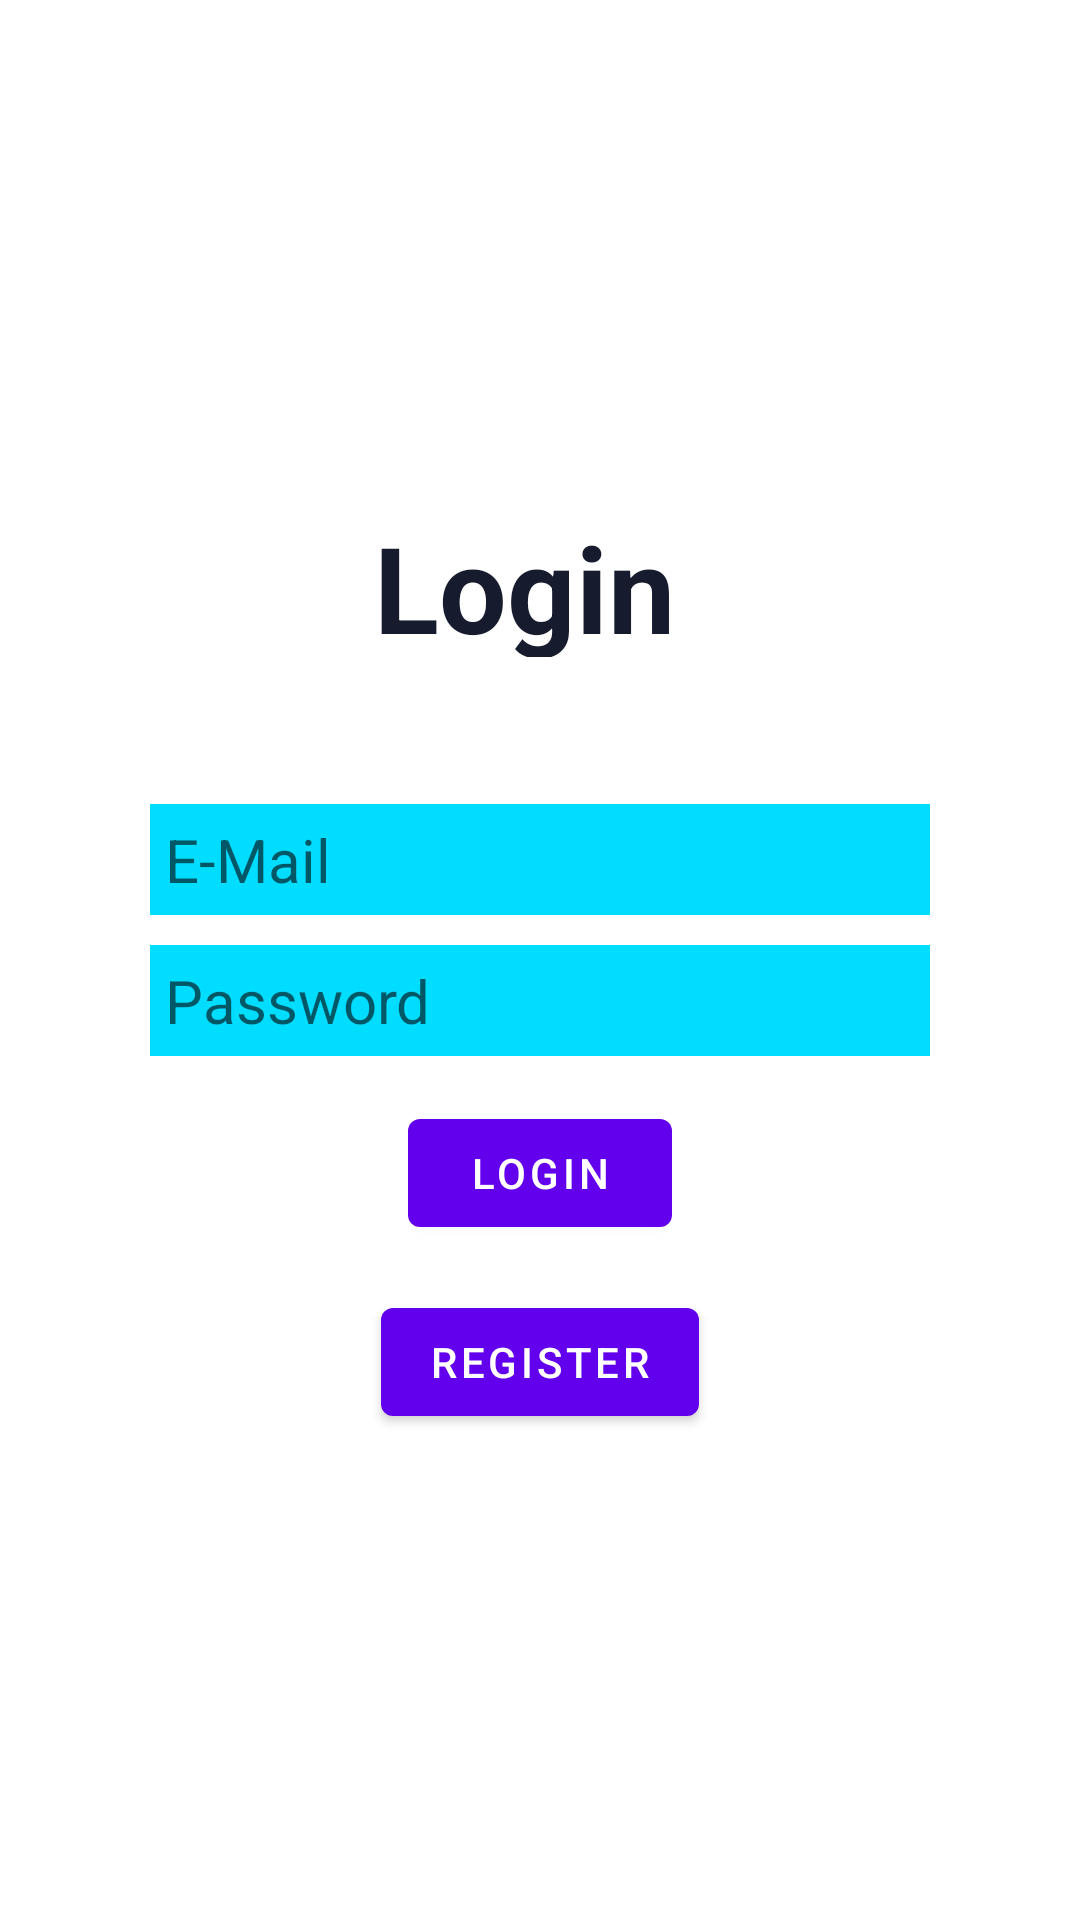

Reconstruct the res/layout file that produces this screen, plus the resources it refers to.
<!-- AndroidManifest.xml: fallback theme Theme.MaterialComponents.DayNight.NoActionBar -->
<!-- res/layout/fragment_login.xml -->
<?xml version="1.0" encoding="utf-8"?>
<layout xmlns:android="http://schemas.android.com/apk/res/android"
    xmlns:app="http://schemas.android.com/apk/res-auto"
    xmlns:tools="http://schemas.android.com/tools">

    <androidx.constraintlayout.widget.ConstraintLayout
        android:layout_width="match_parent"
        android:layout_height="match_parent"
        android:background="@drawable/login_background"
        tools:context=".ui.LoginFragment">

        <TextView
            android:layout_width="250dp"
            android:layout_height="50dp"
            android:gravity="center"
            android:text="Login"
            android:textSize="40sp"
            android:textStyle="bold"
            android:textColor="@color/colorPrimaryDark"
            app:layout_constraintBottom_toTopOf="@+id/et_email"
            app:layout_constraintEnd_toEndOf="parent"
            app:layout_constraintHorizontal_bias="0.453"
            app:layout_constraintStart_toStartOf="parent"
            app:layout_constraintTop_toTopOf="parent"
            app:layout_constraintVertical_bias="0.775" />

        <EditText
            android:padding="5dp"
            android:background="@android:color/holo_blue_bright"
            android:id="@+id/et_email"
            android:layout_width="0dp"
            android:layout_height="wrap_content"
            android:layout_marginTop="268dp"
            android:layout_marginStart="50dp"
            android:layout_marginEnd="50dp"
            android:hint="E-Mail"
            android:inputType="textEmailAddress"
            android:textColor="@color/colorPrimaryDark"
            android:textSize="20sp"
            app:layout_constraintEnd_toEndOf="parent"
            app:layout_constraintStart_toStartOf="parent"
            app:layout_constraintTop_toTopOf="parent" />

        <EditText
            android:padding="5dp"
            android:background="@android:color/holo_blue_bright"
            android:id="@+id/et_password"
            android:layout_width="0dp"
            android:layout_height="wrap_content"
            android:layout_marginTop="10dp"
            android:layout_marginStart="50dp"
            android:textColor="@color/colorPrimaryDark"
            android:layout_marginEnd="50dp"
            android:hint="Password"
            android:inputType="textPassword"
            android:textSize="20sp"
            app:layout_constraintEnd_toEndOf="parent"
            app:layout_constraintStart_toStartOf="parent"
            app:layout_constraintTop_toBottomOf="@+id/et_email"/>

        <com.google.android.material.button.MaterialButton
            android:id="@+id/btn_login"
            android:layout_width="wrap_content"
            android:layout_height="wrap_content"
            android:text="Login"
            app:layout_constraintEnd_toEndOf="parent"
            app:layout_constraintStart_toStartOf="parent"
            app:layout_constraintTop_toBottomOf="@+id/et_password"
            android:layout_marginTop="15dp"/>

        <com.google.android.material.button.MaterialButton
            android:id="@+id/btn_register"
            android:layout_width="wrap_content"
            android:layout_height="wrap_content"
            android:text="Register"
            app:layout_constraintEnd_toEndOf="parent"
            app:layout_constraintStart_toStartOf="parent"
            app:layout_constraintTop_toBottomOf="@+id/btn_login"
            android:layout_marginTop="15dp"/>

    </androidx.constraintlayout.widget.ConstraintLayout>
</layout>
<!-- resources referenced by this layout -->
<resources>
  <color name="colorPrimaryDark">#171B2E</color>
</resources>
